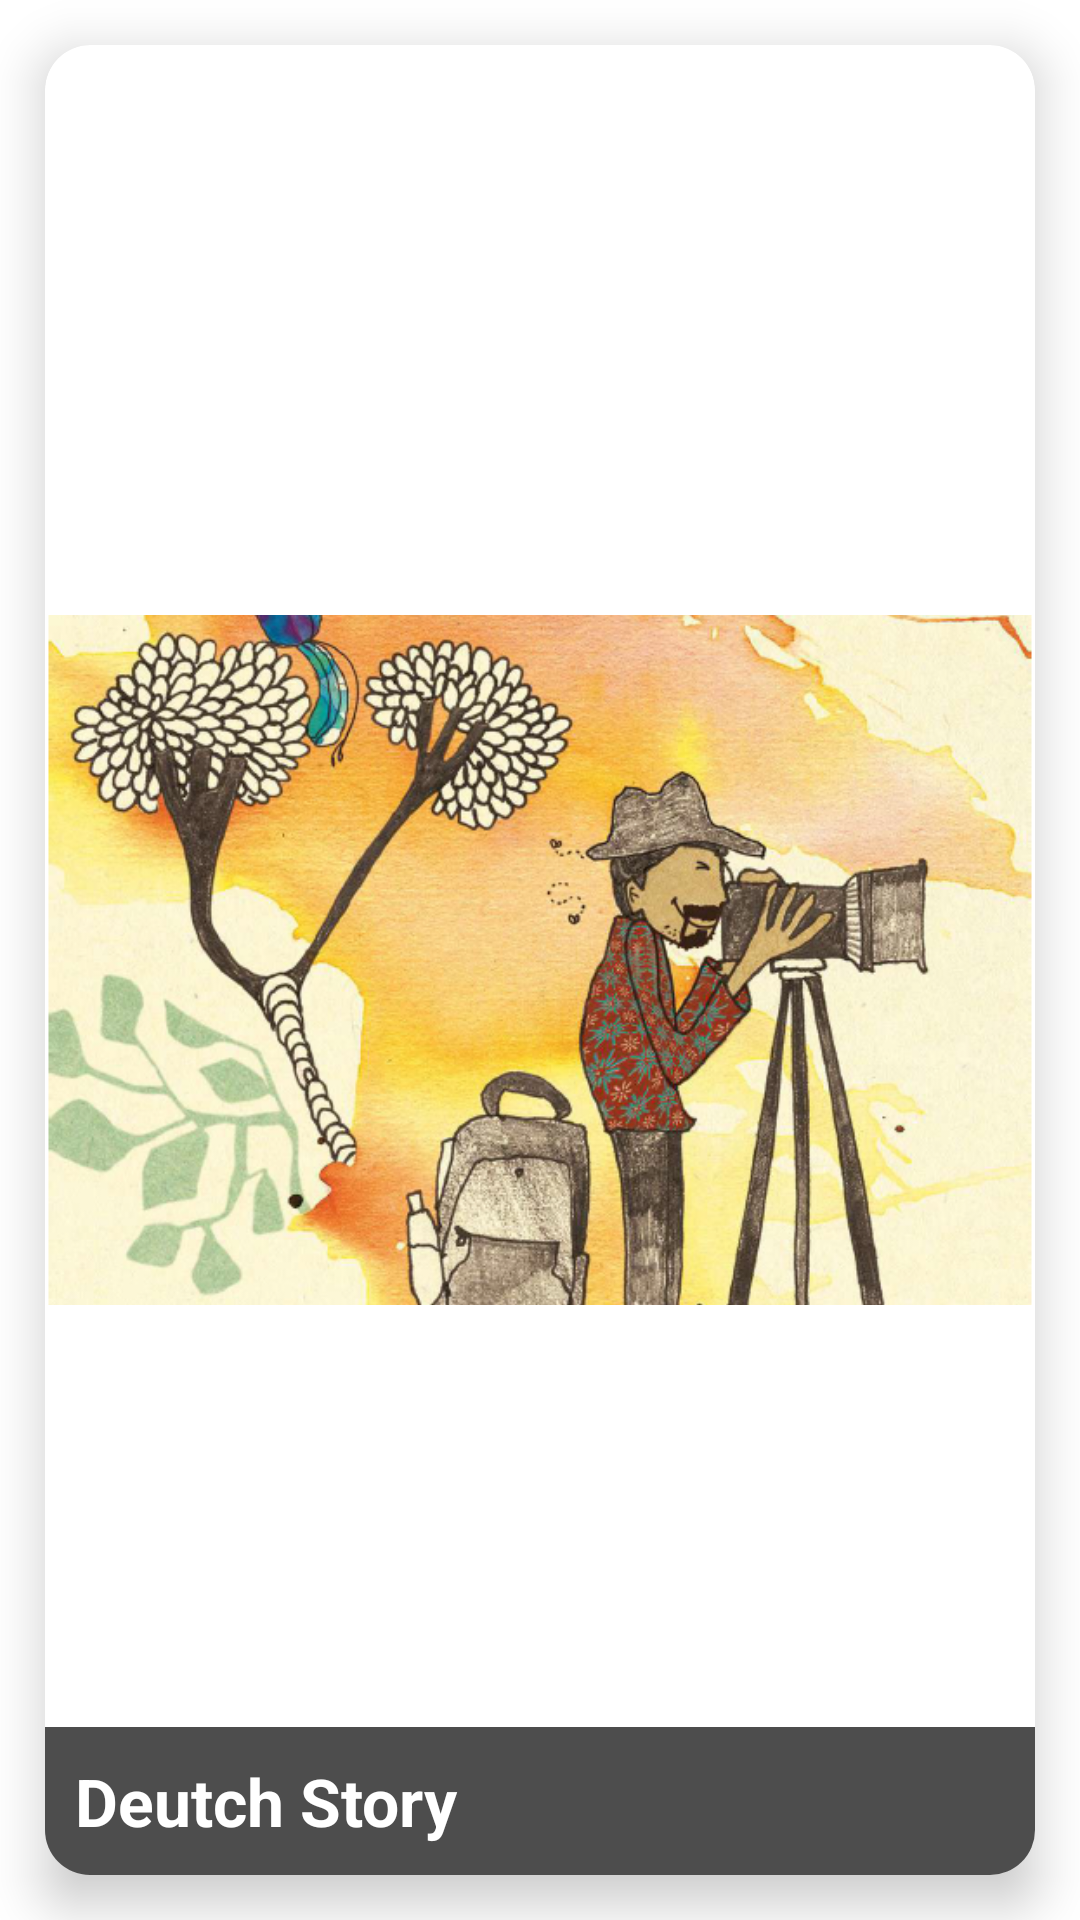

This screen was rendered from an Android layout file. Write that file and the resources it references.
<!-- AndroidManifest.xml: application theme Theme.DADDStories_0 -->
<!-- res/layout/story_item.xml -->
<?xml version="1.0" encoding="utf-8"?>
<androidx.constraintlayout.widget.ConstraintLayout
    xmlns:android="http://schemas.android.com/apk/res/android"
    xmlns:app="http://schemas.android.com/apk/res-auto"
    xmlns:tools="http://schemas.android.com/tools"
    android:layout_width="match_parent"
    android:layout_height="wrap_content">

    <com.google.android.material.card.MaterialCardView
        android:layout_width="match_parent"
        android:layout_height="match_parent"
        android:layout_margin="15dp"
        app:cardCornerRadius="15dp"
        app:cardElevation="10dp"
        app:layout_constraintBottom_toBottomOf="parent"
        app:layout_constraintEnd_toEndOf="parent"
        app:layout_constraintStart_toStartOf="parent"
        app:layout_constraintTop_toTopOf="parent">

        <androidx.constraintlayout.widget.ConstraintLayout
            android:id="@+id/storyItem_cv"
            android:layout_width="match_parent"
            android:layout_height="match_parent">

            <ImageView
                android:id="@+id/stotyItem_storyImg_iv"
                android:layout_width="match_parent"
                android:layout_height="230dp"
                android:scaleType="centerCrop"
                android:src="@drawable/image_1"
                app:layout_constraintBottom_toBottomOf="@id/storyItem_cv"
                app:layout_constraintEnd_toEndOf="@id/storyItem_cv"
                app:layout_constraintStart_toStartOf="@id/storyItem_cv"
                app:layout_constraintTop_toTopOf="@id/storyItem_cv" />

            <TextView
                android:id="@+id/stotyItem_storyTitle_tv"
                android:layout_width="match_parent"
                android:layout_height="wrap_content"
                android:background="@color/black"
                android:alpha="0.7"
                android:padding="10dp"
                android:text="Deutch Story"
                android:textColor="@color/white"
                android:textSize="22sp"
                android:textStyle="bold"
                app:layout_constraintBottom_toBottomOf="parent"
                app:layout_constraintEnd_toEndOf="@id/storyItem_cv"
                app:layout_constraintStart_toStartOf="@id/storyItem_cv" />

        </androidx.constraintlayout.widget.ConstraintLayout>

    </com.google.android.material.card.MaterialCardView>
</androidx.constraintlayout.widget.ConstraintLayout>
<!-- resources referenced by this layout -->
<resources>
  <!-- drawable image_1: png bitmap (drawable, 702622 bytes) -->
  <style name="Theme.DADDStories_0" parent="Theme.MaterialComponents.DayNight.NoActionBar">
          
          <item name="colorPrimary">@color/purple_500</item>
          <item name="colorPrimaryVariant">@color/purple_700</item>
          <item name="colorOnPrimary">@color/white</item>
          
          <item name="colorSecondary">@color/teal_200</item>
          <item name="colorSecondaryVariant">@color/teal_700</item>
          <item name="colorOnSecondary">@color/black</item>
          
          <item name="android:statusBarColor" tools:targetApi="l">?attr/colorPrimaryVariant</item>
          
      </style>
  <!-- not gathered from this repository: default colours our renderer supplied (Android Studio template values) -->
  <color name="purple_500">#FF6200EE</color>
  <color name="purple_700">#FF3700B3</color>
  <color name="teal_200">#FF03DAC5</color>
  <color name="teal_700">#FF018786</color>
  <color name="black">#FF000000</color>
  <color name="white">#FFFFFFFF</color>
</resources>
